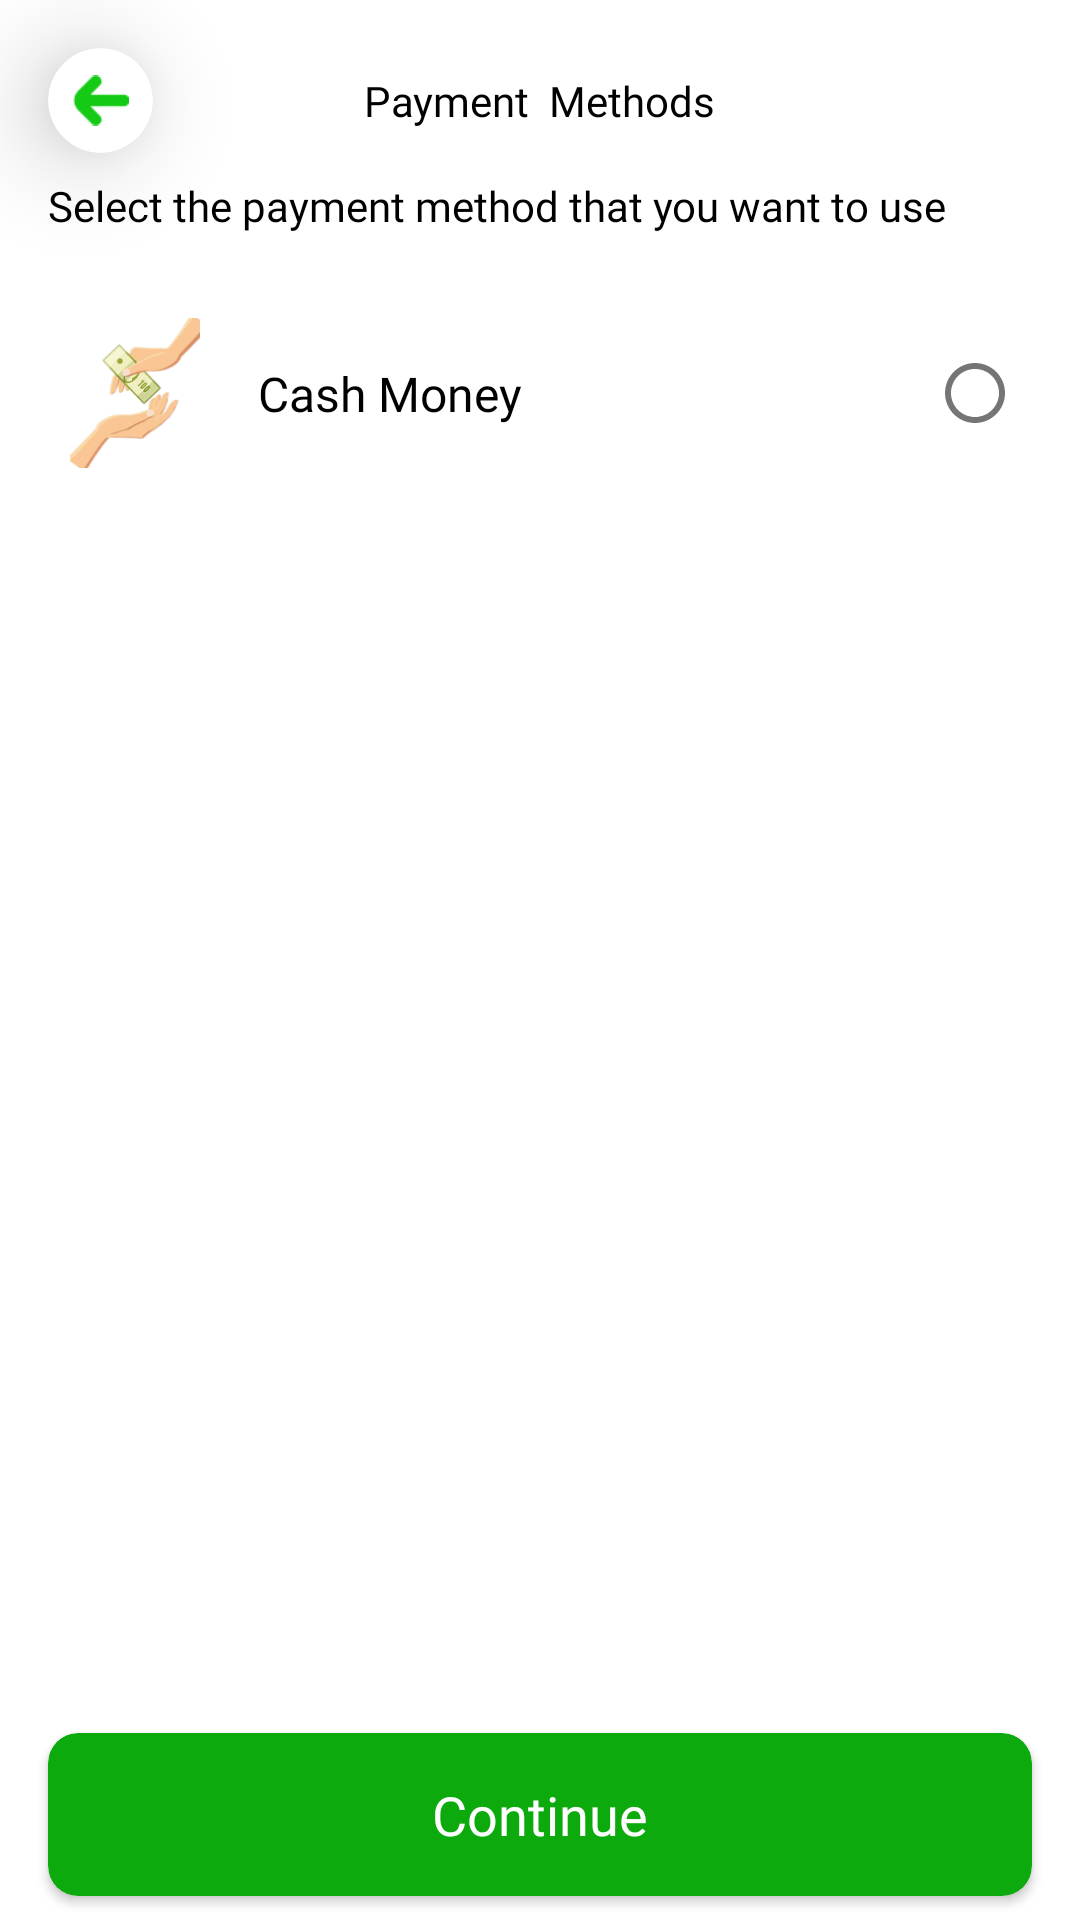

Produce the Android XML layout that renders to this screen, including the resource entries it uses.
<!-- AndroidManifest.xml: application theme Theme.HunzaBykea -->
<!-- res/layout/activity_payment_method.xml -->
<?xml version="1.0" encoding="utf-8"?>
<androidx.constraintlayout.widget.ConstraintLayout xmlns:android="http://schemas.android.com/apk/res/android"
    xmlns:app="http://schemas.android.com/apk/res-auto"
    xmlns:tools="http://schemas.android.com/tools"
    android:layout_width="match_parent"
    android:layout_height="match_parent"
    tools:context=".ui.SelectVehicleActivity">


    <androidx.cardview.widget.CardView
        android:id="@+id/cardView"
        android:layout_width="35dp"

        android:layout_height="35dp"
        android:layout_marginStart="16dp"
        android:layout_marginTop="16dp"
        app:cardCornerRadius="100dp"
        app:cardElevation="20dp"
        app:layout_constraintStart_toStartOf="parent"
        app:layout_constraintTop_toTopOf="parent">

        <ImageView
            android:id="@+id/btnBack"
            android:layout_width="match_parent"
            android:layout_height="match_parent"

            android:layout_gravity="center"
            android:padding="8dp"
            android:src="@drawable/arrow_back" />

    </androidx.cardview.widget.CardView>

    <TextView
        android:id="@+id/textView27"
        android:layout_width="wrap_content"
        android:layout_height="wrap_content"
        android:fontFamily="@font/poppins_semibold"
        android:text="Payment  Methods"
        android:textColor="@color/black"
        app:layout_constraintBottom_toBottomOf="@+id/cardView"
        app:layout_constraintEnd_toEndOf="parent"
        app:layout_constraintStart_toStartOf="parent"
        app:layout_constraintTop_toTopOf="@+id/cardView" />


    <TextView
        android:id="@+id/textView28"
        android:layout_width="match_parent"
        android:layout_height="wrap_content"
        android:layout_marginStart="16dp"
        android:layout_marginTop="16dp"
        android:fontFamily="@font/poppins"
        android:text="Select the payment method that you want to use"
        android:textColor="@color/black"
        app:layout_constraintStart_toStartOf="parent"
        app:layout_constraintTop_toBottomOf="@+id/textView27" />

    <androidx.cardview.widget.CardView
        android:id="@+id/cardView2"
        android:layout_width="match_parent"
        android:layout_height="wrap_content"
        android:layout_marginStart="16dp"
        android:layout_marginTop="24dp"
        android:padding="16dp"
        app:cardElevation="0dp"
        app:layout_constraintStart_toStartOf="parent"
        app:layout_constraintTop_toBottomOf="@+id/textView28">


        <androidx.constraintlayout.widget.ConstraintLayout
            android:layout_width="match_parent"
            android:layout_height="wrap_content"
            android:padding="4dp">

            <ImageView
                android:id="@+id/imgBike"
                android:layout_width="50dp"
                android:layout_height="50dp"
                android:src="@drawable/cash_money"
                app:layout_constraintBottom_toBottomOf="parent"
                app:layout_constraintStart_toStartOf="parent"
                app:layout_constraintTop_toTopOf="parent" />

            <LinearLayout
                android:id="@+id/line1"
                android:layout_width="wrap_content"
                android:layout_height="wrap_content"
                android:layout_marginStart="16dp"
                android:orientation="vertical"
                app:layout_constraintBottom_toBottomOf="@+id/imgBike"
                app:layout_constraintStart_toEndOf="@+id/imgBike"
                app:layout_constraintTop_toTopOf="@+id/imgBike">

                <TextView
                    android:layout_width="wrap_content"
                    android:layout_height="wrap_content"
                    android:fontFamily="@font/poppins_semibold"
                    android:text="Cash Money"
                    android:textColor="@color/black"
                    android:textSize="16sp" />

            </LinearLayout>


            <CheckBox
                android:id="@+id/radioCashMoney"
                android:layout_width="30dp"
                android:layout_height="30dp"
                android:layout_marginEnd="16dp"
                style="@style/CustomCheckbox02"
                app:layout_constraintBottom_toBottomOf="parent"
                app:layout_constraintEnd_toEndOf="parent"
                app:layout_constraintTop_toTopOf="parent" />


        </androidx.constraintlayout.widget.ConstraintLayout>
    </androidx.cardview.widget.CardView>


    <androidx.cardview.widget.CardView
        android:id="@+id/btnContinue"
        android:layout_width="0dp"
        android:layout_height="wrap_content"
        android:layout_marginStart="16dp"
        android:layout_marginEnd="16dp"
        android:layout_marginBottom="8dp"
        app:cardBackgroundColor="@color/primarycolor_primary_1st"
        app:cardCornerRadius="10dp"
        app:layout_constraintBottom_toBottomOf="parent"
        app:layout_constraintEnd_toEndOf="parent"
        app:layout_constraintStart_toStartOf="parent">

        <TextView
            android:id="@+id/textView8"
            android:layout_width="wrap_content"
            android:layout_height="wrap_content"
            android:layout_gravity="center"
            android:fontFamily="@font/poppins"
            android:padding="15dp"
            android:text="Continue"
            android:textColor="@color/white"
            android:textSize="18sp" />
    </androidx.cardview.widget.CardView>

</androidx.constraintlayout.widget.ConstraintLayout>
<!-- resources referenced by this layout -->
<resources>
  <color name="black">#FF000000</color>
  <color name="primarycolor_primary_1st">#0CAA0D</color>
  <color name="white">#FFFFFFFF</color>
  <!-- drawable arrow_back: png bitmap (drawable, 617 bytes) -->
  <!-- drawable cash_money: png bitmap (drawable, 17617 bytes) -->
  <style name="CustomCheckbox02" parent="@style/Widget.AppCompat.CompoundButton.CheckBox">
          <item name="android:button">@drawable/checkbox_selector</item>
          <item name="android:background">@android:color/transparent</item>
      </style>
  <style name="Theme.HunzaBykea" parent="Theme.MaterialComponents.DayNight.NoActionBar">
          
          <item name="colorPrimary">@color/green_500</item>
          <item name="colorPrimaryVariant">@color/green_700</item>
          <item name="colorOnPrimary">@color/white</item>
          
          <item name="colorSecondary">@color/green_200</item>
          <item name="colorSecondaryVariant">@color/green_700</item>
          <item name="colorOnSecondary">@color/white</item>
          
          <item name="android:statusBarColor">?attr/colorPrimaryVariant</item>
          
      </style>
  <!-- drawable checkbox_selector (drawable) -->
  <?xml version="1.0" encoding="utf-8"?>
  <selector xmlns:android="http://schemas.android.com/apk/res/android">
      <item android:drawable="@drawable/radio_button_checked_24" android:state_checked="true"/>
      <item android:drawable="@drawable/radio_button_unchecked"/>
  </selector>
  <color name="green_500">#12E814</color>
  <color name="green_700">#14CA15</color>
  <color name="green_200">#58FD59</color>
  <!-- drawable radio_button_checked_24 (drawable) -->
  <vector android:height="24dp" android:tint="#898D89"
      android:viewportHeight="24" android:viewportWidth="24"
      android:width="24dp" xmlns:android="http://schemas.android.com/apk/res/android">
      <path android:fillColor="@android:color/white" android:pathData="M12,7c-2.76,0 -5,2.24 -5,5s2.24,5 5,5 5,-2.24 5,-5 -2.24,-5 -5,-5zM12,2C6.48,2 2,6.48 2,12s4.48,10 10,10 10,-4.48 10,-10S17.52,2 12,2zM12,20c-4.42,0 -8,-3.58 -8,-8s3.58,-8 8,-8 8,3.58 8,8 -3.58,8 -8,8z"/>
  </vector>
  <!-- drawable radio_button_unchecked (drawable) -->
  <vector android:height="24dp" android:tint="#898D89"
      android:viewportHeight="24" android:viewportWidth="24"
      android:width="24dp" xmlns:android="http://schemas.android.com/apk/res/android">
      <path android:fillColor="@android:color/white" android:pathData="M12,2C6.48,2 2,6.48 2,12s4.48,10 10,10 10,-4.48 10,-10S17.52,2 12,2zM12,20c-4.42,0 -8,-3.58 -8,-8s3.58,-8 8,-8 8,3.58 8,8 -3.58,8 -8,8z"/>
  </vector>
</resources>
